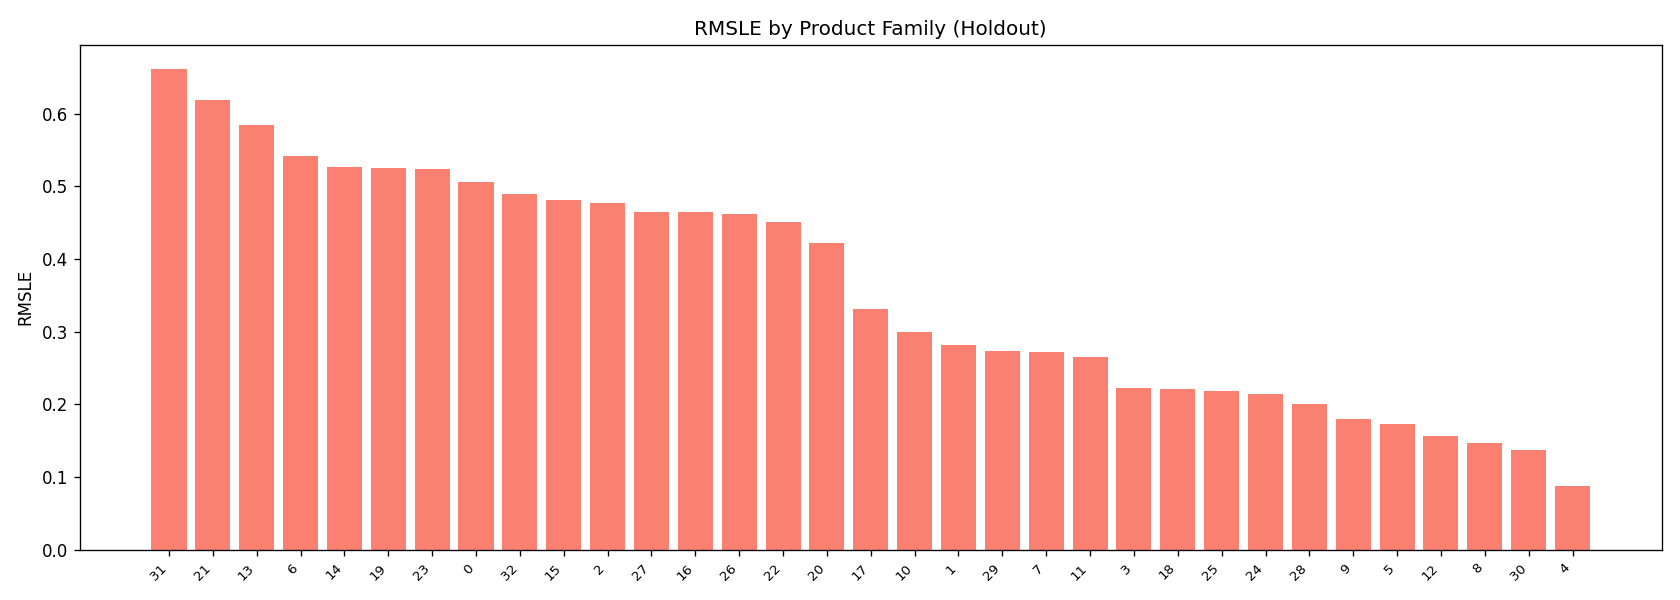

The data file committed next to this chart (first rows):
family, rmsle, mae, n
31, 0.6615, 39.71, 864
21, 0.6187, 3.812, 864
13, 0.584, 10.08, 864
6, 0.5417, 4.889, 864
14, 0.5272, 1.062, 864
19, 0.5246, 3.867, 864
23, 0.5241, 2.894, 864
0, 0.5063, 2.826, 864
32, 0.49, 4.498, 864
15, 0.4805, 10.82, 864
2, 0.4774, 2.435, 864
27, 0.4646, 3.501, 864
16, 0.4644, 10.68, 864
26, 0.4621, 2.631, 864
22, 0.4506, 26.32, 864
20, 0.422, 4.476, 864
17, 0.3313, 0.3681, 864
10, 0.299, 34.13, 864
1, 0.2817, 0.2358, 864
29, 0.273, 14.88, 864
7, 0.2718, 248, 864
11, 0.2648, 22.71, 864
3, 0.2219, 518, 864
18, 0.2217, 51.51, 864
25, 0.2182, 50.15, 864
24, 0.2142, 51.44, 864
28, 0.2012, 50.19, 864
9, 0.1798, 39.12, 864
5, 0.1728, 63.62, 864
12, 0.1563, 531.4, 864
8, 0.1468, 93.5, 864
30, 0.1366, 202.1, 864
4, 0.08708, 0.04667, 864
